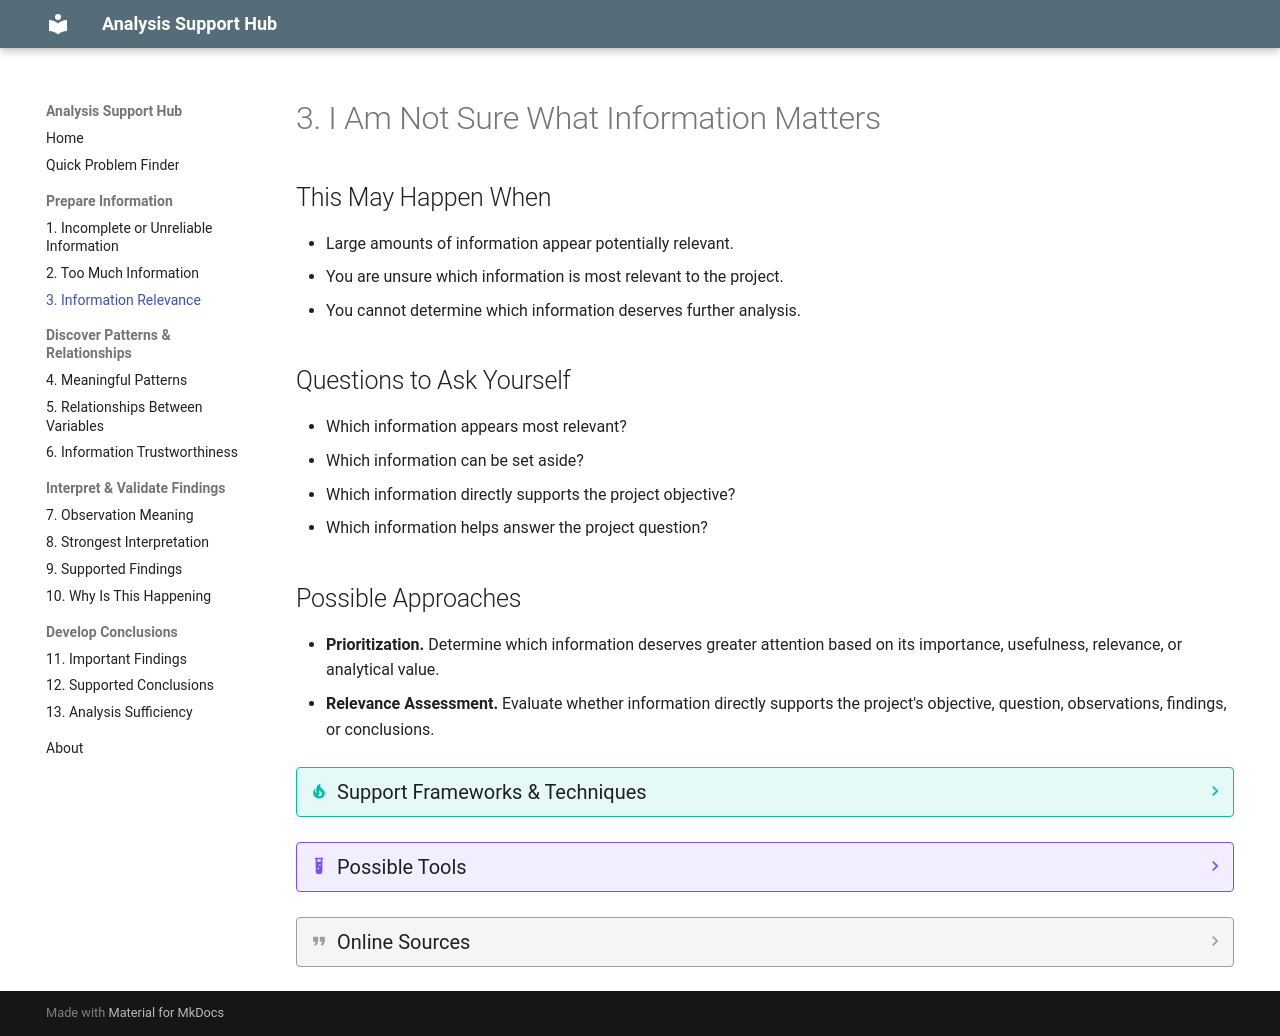

repository: JuanLealTec/analysis-support-hub · page: problems/3-information-relevance/index.html · generator: mkdocs

---
hide:
  - toc
---

# 3. I Am Not Sure What Information Matters

## This May Happen When
* Large amounts of information appear potentially relevant.
* You are unsure which information is most relevant to the project.
* You cannot determine which information deserves further analysis.

## Questions to Ask Yourself
* Which information appears most relevant?
* Which information can be set aside?
* Which information directly supports the project objective?
* Which information helps answer the project question?

## Possible Approaches
* **Prioritization.** Determine which information deserves greater attention based on its importance, usefulness, relevance, or analytical value.
* **Relevance Assessment.** Evaluate whether information directly supports the project's objective, question, observations, findings, or conclusions.

??? tip "Support Frameworks & Techniques"
    * Criteria Definition
    * Evidence Selection
    * Highlighting and Annotation
    * Information Ranking
    * Priority Matrix
    * Relevance Screening

??? example "Possible Tools"
    * AI-Powered Academic Search & Evidence Discovery Tools (Elicit, Consensus) 
    * Annotation & Note-Taking Tools
    * Reference Management Tools with Tagging Systems (Zotero, Mendeley)

??? quote "Online Sources"
    * [Purdue OWL: Evaluating Sources](https://owl.purdue.edu/owl/research_and_citation/conducting_research/evaluating_sources_of_information/index.html)
    * [UNC Writing Center: Evidence](https://writingcenter.unc.edu/tips-and-tools/evidence/)
